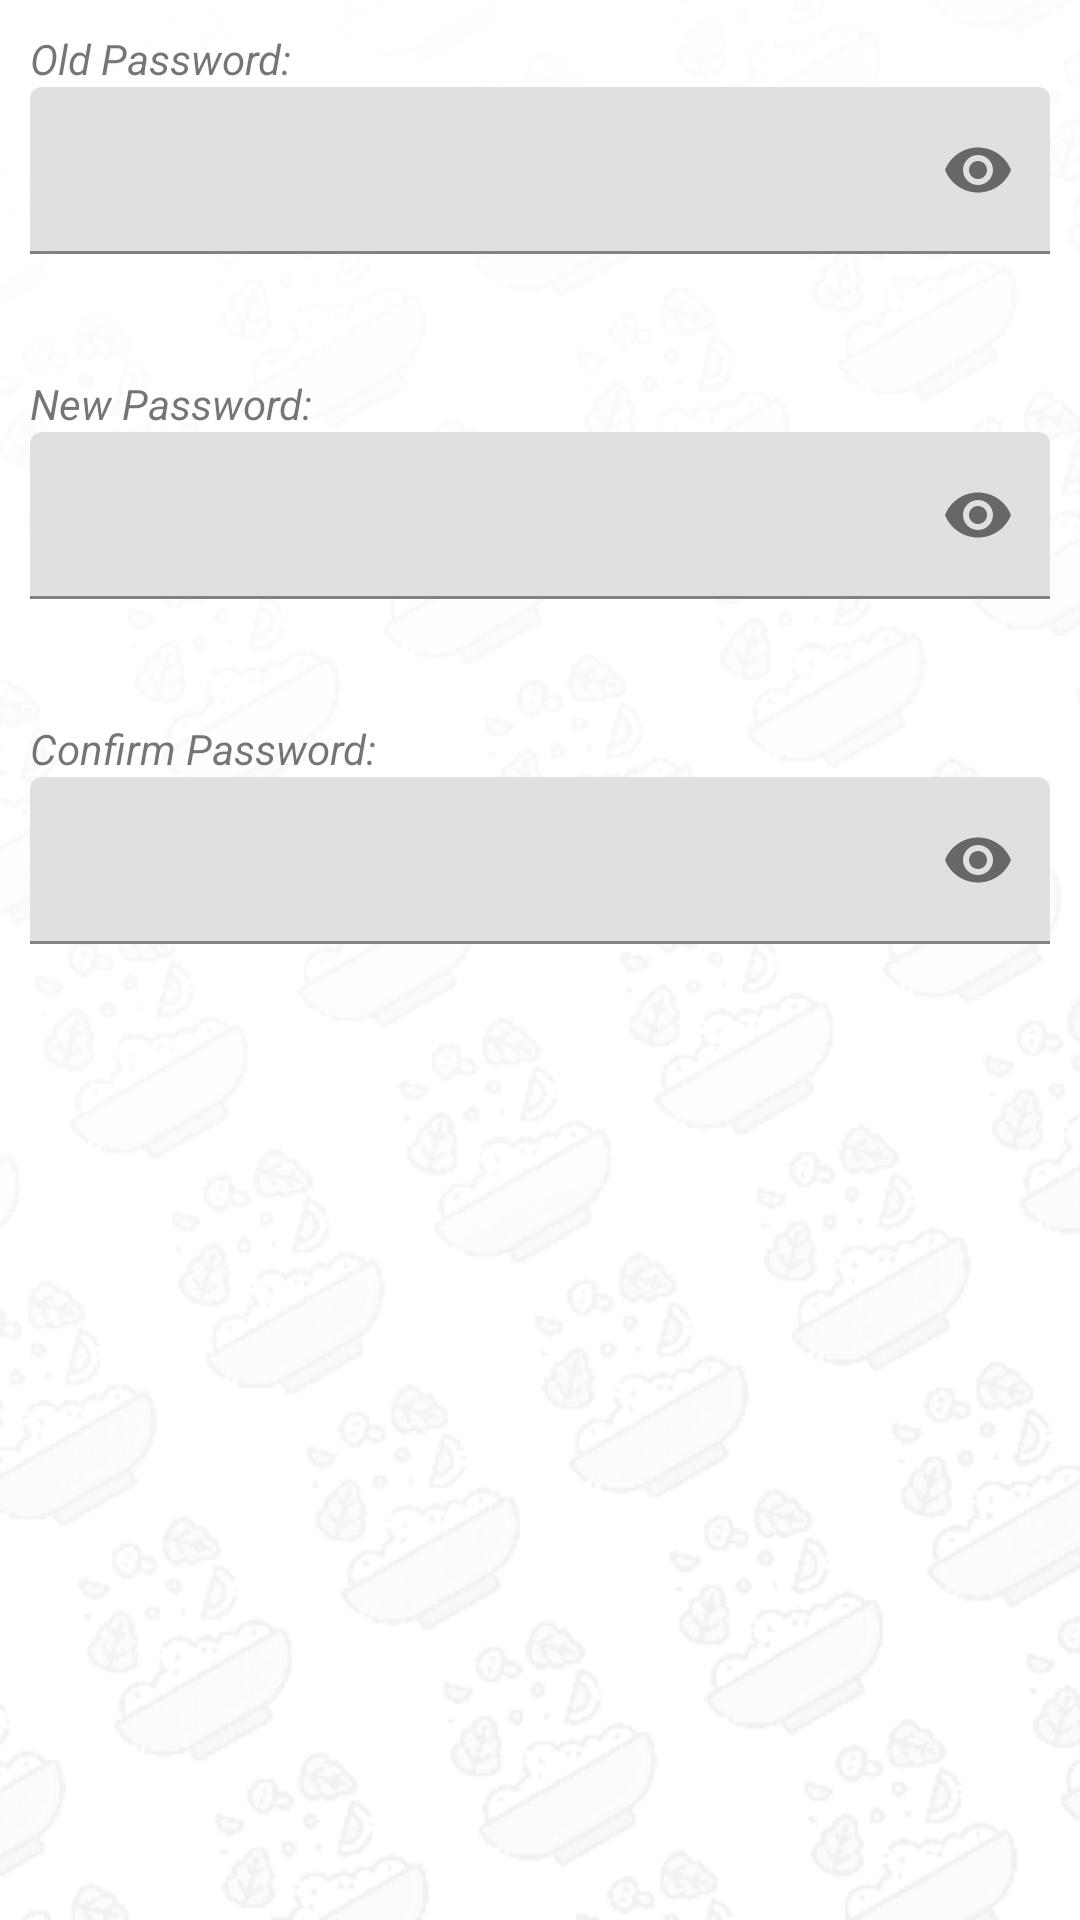

Android layout source for this screen:
<!-- AndroidManifest.xml: application theme AppTheme -->
<!-- res/layout/edit_password_dialog.xml -->
<?xml version="1.0" encoding="utf-8"?>
<RelativeLayout xmlns:android="http://schemas.android.com/apk/res/android"
    xmlns:tools="http://schemas.android.com/tools"
    android:layout_width="match_parent"
    android:layout_height="wrap_content"
    android:background="@drawable/background3"
    xmlns:app="http://schemas.android.com/apk/res-auto">
    <LinearLayout
        android:id="@+id/firstLayout"
        android:orientation="vertical"
        android:layout_width="match_parent"
        android:layout_height="wrap_content"
        tools:ignore="UselessParent">

    <LinearLayout
        android:layout_margin="10dp"
        android:orientation="vertical"
        android:layout_width="match_parent"
        android:layout_height="wrap_content">
        <TextView
            android:textStyle="italic"
            android:text="@string/old_password"
            android:layout_width="match_parent"
            android:layout_height="wrap_content">

        </TextView>
        <com.google.android.material.textfield.TextInputLayout
            app:errorEnabled="true"
            app:passwordToggleEnabled="true"
            android:layout_width="match_parent"
            android:layout_height="wrap_content">
            <com.google.android.material.textfield.TextInputEditText
                android:id="@+id/oldPsd"
                 android:layout_width="match_parent"
                android:layout_height="wrap_content"
                android:inputType="textPassword">

            </com.google.android.material.textfield.TextInputEditText>
        </com.google.android.material.textfield.TextInputLayout>
    </LinearLayout>
    <LinearLayout
        android:layout_margin="10dp"
        android:orientation="vertical"
        android:layout_width="match_parent"
        android:layout_height="wrap_content">
        <TextView
            android:textStyle="italic"
            android:text="@string/new_password"
            android:layout_width="match_parent"
            android:layout_height="wrap_content">

        </TextView>
        <com.google.android.material.textfield.TextInputLayout

            app:errorEnabled="true"
            app:passwordToggleEnabled="true"
            android:layout_width="match_parent"
            android:layout_height="wrap_content">
            <com.google.android.material.textfield.TextInputEditText
                android:id="@+id/newPsd"
                android:layout_width="match_parent"
                android:layout_height="wrap_content"
                android:inputType="textPassword">

            </com.google.android.material.textfield.TextInputEditText>
        </com.google.android.material.textfield.TextInputLayout>
    </LinearLayout>
    <LinearLayout
        android:layout_margin="10dp"
        android:orientation="vertical"
        android:layout_width="match_parent"
        android:layout_height="wrap_content">
        <TextView
            android:textStyle="italic"
            android:text="@string/confirm_password"
            android:layout_width="match_parent"
            android:layout_height="wrap_content">

        </TextView>
        <com.google.android.material.textfield.TextInputLayout

            app:errorEnabled="true"
            app:passwordToggleEnabled="true"
            android:layout_width="match_parent"
            android:layout_height="wrap_content">
            <com.google.android.material.textfield.TextInputEditText
                android:id="@+id/confirmPsd"
                android:layout_width="match_parent"
                android:layout_height="wrap_content"
                android:inputType="textPassword">

            </com.google.android.material.textfield.TextInputEditText>
        </com.google.android.material.textfield.TextInputLayout>
    </LinearLayout>
    </LinearLayout>


</RelativeLayout>
<!-- resources referenced by this layout -->
<resources>
  <!-- drawable background3: png bitmap (drawable, 63873 bytes) -->
  <string name="confirm_password">Confirm Password:</string>
  <string name="new_password">New Password:</string>
  <string name="old_password">Old Password:</string>
  <style name="AppTheme" parent="Theme.MaterialComponents.Light.DarkActionBar">
          
          <item name="windowActionBar">false</item>
          <item name="windowNoTitle">true</item>
          <item name="colorPrimary">@color/colorPrimary</item>
          <item name="colorPrimaryDark">@color/colorPrimaryDark</item>
          <item name="colorAccent">@color/colorAccent</item>
      </style>
  <color name="colorPrimary">#3F51B5</color>
  <color name="colorPrimaryDark">#303F9F</color>
  <color name="colorAccent">#FF5252</color>
</resources>
